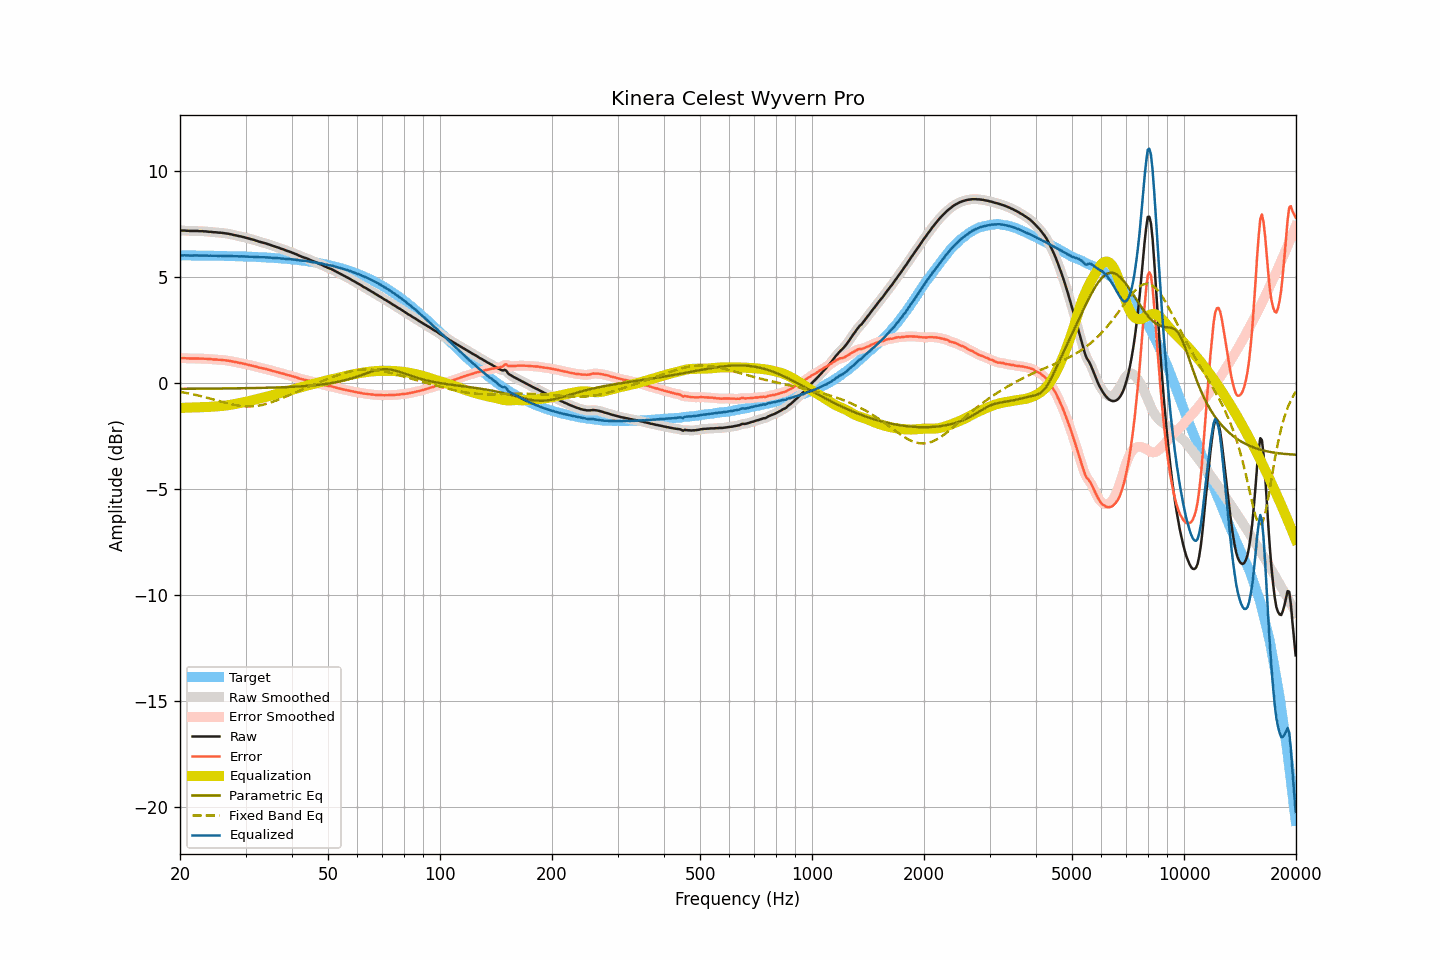

Values plotted in this chart, from the file beside it:
frequency, raw, smoothed, error, error_smoothed, equalization, parametric_eq, fixed_band_eq, equalized_raw, equalized_smoothed, target
20.00, 7.20, 7.19, 1.18, 1.18, -1.18, -0.27, -0.42, 6.02, 6.02, 6.02
20.20, 7.19, 7.19, 1.17, 1.17, -1.17, -0.27, -0.43, 6.01, 6.02, 6.02
20.40, 7.19, 7.19, 1.17, 1.17, -1.17, -0.27, -0.44, 6.02, 6.02, 6.02
20.61, 7.19, 7.18, 1.17, 1.17, -1.17, -0.27, -0.46, 6.02, 6.02, 6.02
20.81, 7.18, 7.18, 1.16, 1.17, -1.16, -0.27, -0.47, 6.01, 6.02, 6.02
21.02, 7.18, 7.17, 1.16, 1.16, -1.16, -0.27, -0.49, 6.02, 6.01, 6.01
21.23, 7.17, 7.17, 1.15, 1.16, -1.16, -0.27, -0.50, 6.01, 6.01, 6.01
21.44, 7.17, 7.17, 1.15, 1.15, -1.16, -0.27, -0.52, 6.01, 6.01, 6.01
21.66, 7.17, 7.17, 1.16, 1.15, -1.16, -0.27, -0.53, 6.01, 6.01, 6.01
21.87, 7.17, 7.17, 1.16, 1.16, -1.16, -0.27, -0.55, 6.01, 6.01, 6.01
22.09, 7.17, 7.17, 1.16, 1.16, -1.15, -0.27, -0.57, 6.01, 6.01, 6.01
22.31, 7.17, 7.16, 1.16, 1.15, -1.15, -0.27, -0.58, 6.01, 6.01, 6.01
22.54, 7.16, 7.16, 1.15, 1.15, -1.15, -0.27, -0.60, 6.01, 6.01, 6.01
22.76, 7.16, 7.16, 1.15, 1.15, -1.15, -0.27, -0.62, 6.01, 6.01, 6.01
22.99, 7.16, 7.15, 1.15, 1.15, -1.15, -0.27, -0.64, 6.01, 6.01, 6.01
23.22, 7.15, 7.15, 1.14, 1.15, -1.14, -0.27, -0.66, 6.00, 6.01, 6.01
23.45, 7.15, 7.14, 1.14, 1.14, -1.14, -0.27, -0.68, 6.01, 6.01, 6.01
23.69, 7.14, 7.14, 1.13, 1.13, -1.13, -0.27, -0.70, 6.00, 6.00, 6.00
23.92, 7.13, 7.13, 1.12, 1.13, -1.13, -0.27, -0.72, 6.00, 6.00, 6.00
24.16, 7.13, 7.12, 1.13, 1.12, -1.12, -0.27, -0.74, 6.00, 6.00, 6.00
24.40, 7.12, 7.12, 1.12, 1.12, -1.12, -0.27, -0.76, 6.00, 6.00, 6.00
24.65, 7.11, 7.11, 1.11, 1.11, -1.11, -0.26, -0.78, 6.00, 6.00, 6.00
24.89, 7.11, 7.10, 1.11, 1.11, -1.11, -0.26, -0.80, 6.00, 6.00, 6.00
25.14, 7.10, 7.10, 1.10, 1.10, -1.10, -0.26, -0.82, 6.00, 6.00, 6.00
25.39, 7.09, 7.09, 1.09, 1.10, -1.10, -0.26, -0.84, 5.99, 6.00, 6.00
25.65, 7.09, 7.08, 1.09, 1.09, -1.09, -0.26, -0.87, 6.00, 5.99, 5.99
25.91, 7.08, 7.08, 1.09, 1.09, -1.08, -0.26, -0.89, 5.99, 5.99, 5.99
26.16, 7.07, 7.07, 1.08, 1.08, -1.08, -0.26, -0.91, 5.99, 5.99, 5.99
26.43, 7.06, 7.06, 1.07, 1.07, -1.07, -0.26, -0.93, 5.99, 5.99, 5.99
26.69, 7.05, 7.05, 1.06, 1.06, -1.06, -0.26, -0.95, 5.99, 5.99, 5.99
26.96, 7.04, 7.04, 1.05, 1.05, -1.05, -0.26, -0.97, 5.99, 5.99, 5.99
27.23, 7.02, 7.02, 1.03, 1.04, -1.04, -0.26, -0.99, 5.98, 5.99, 5.98
27.50, 7.01, 7.00, 1.03, 1.02, -1.02, -0.26, -1.00, 5.98, 5.98, 5.98
27.77, 6.99, 6.99, 1.01, 1.01, -1.01, -0.26, -1.02, 5.98, 5.98, 5.98
28.05, 6.97, 6.97, 0.99, 0.99, -0.99, -0.25, -1.04, 5.97, 5.98, 5.98
28.33, 6.96, 6.95, 0.98, 0.98, -0.98, -0.25, -1.05, 5.98, 5.97, 5.98
28.62, 6.94, 6.94, 0.96, 0.96, -0.97, -0.25, -1.06, 5.97, 5.97, 5.97
28.90, 6.92, 6.92, 0.95, 0.95, -0.95, -0.25, -1.08, 5.97, 5.97, 5.97
29.19, 6.91, 6.90, 0.94, 0.94, -0.93, -0.25, -1.09, 5.97, 5.97, 5.97
29.48, 6.89, 6.89, 0.92, 0.92, -0.92, -0.25, -1.09, 5.97, 5.97, 5.97
29.78, 6.87, 6.87, 0.90, 0.90, -0.90, -0.25, -1.10, 5.96, 5.97, 5.96
30.08, 6.85, 6.85, 0.89, 0.89, -0.89, -0.25, -1.10, 5.96, 5.96, 5.96
30.38, 6.83, 6.83, 0.87, 0.87, -0.87, -0.25, -1.11, 5.96, 5.96, 5.96
30.68, 6.81, 6.81, 0.85, 0.85, -0.85, -0.24, -1.11, 5.95, 5.95, 5.96
30.99, 6.79, 6.79, 0.83, 0.84, -0.83, -0.24, -1.11, 5.95, 5.95, 5.95
31.30, 6.77, 6.77, 0.82, 0.82, -0.81, -0.24, -1.10, 5.95, 5.95, 5.95
31.61, 6.75, 6.75, 0.80, 0.80, -0.80, -0.24, -1.10, 5.95, 5.95, 5.95
31.93, 6.72, 6.72, 0.77, 0.78, -0.78, -0.24, -1.09, 5.94, 5.94, 5.94
32.24, 6.70, 6.69, 0.76, 0.75, -0.76, -0.24, -1.08, 5.94, 5.94, 5.94
32.57, 6.67, 6.67, 0.73, 0.73, -0.74, -0.23, -1.07, 5.93, 5.93, 5.94
32.89, 6.65, 6.65, 0.71, 0.71, -0.72, -0.23, -1.05, 5.93, 5.93, 5.93
33.22, 6.63, 6.63, 0.70, 0.70, -0.70, -0.23, -1.04, 5.93, 5.93, 5.93
33.55, 6.61, 6.61, 0.68, 0.68, -0.68, -0.23, -1.02, 5.93, 5.93, 5.93
33.89, 6.59, 6.59, 0.67, 0.67, -0.66, -0.23, -1.00, 5.92, 5.92, 5.92
34.23, 6.57, 6.57, 0.65, 0.65, -0.64, -0.23, -0.98, 5.92, 5.92, 5.92
34.57, 6.54, 6.54, 0.62, 0.63, -0.63, -0.22, -0.96, 5.91, 5.92, 5.91
34.92, 6.52, 6.51, 0.61, 0.61, -0.61, -0.22, -0.93, 5.91, 5.91, 5.91
35.27, 6.49, 6.49, 0.58, 0.58, -0.59, -0.22, -0.91, 5.90, 5.90, 5.90
35.62, 6.46, 6.46, 0.56, 0.56, -0.56, -0.22, -0.88, 5.89, 5.90, 5.90
35.97, 6.44, 6.43, 0.54, 0.54, -0.54, -0.21, -0.85, 5.89, 5.89, 5.89
... 635 more rows
